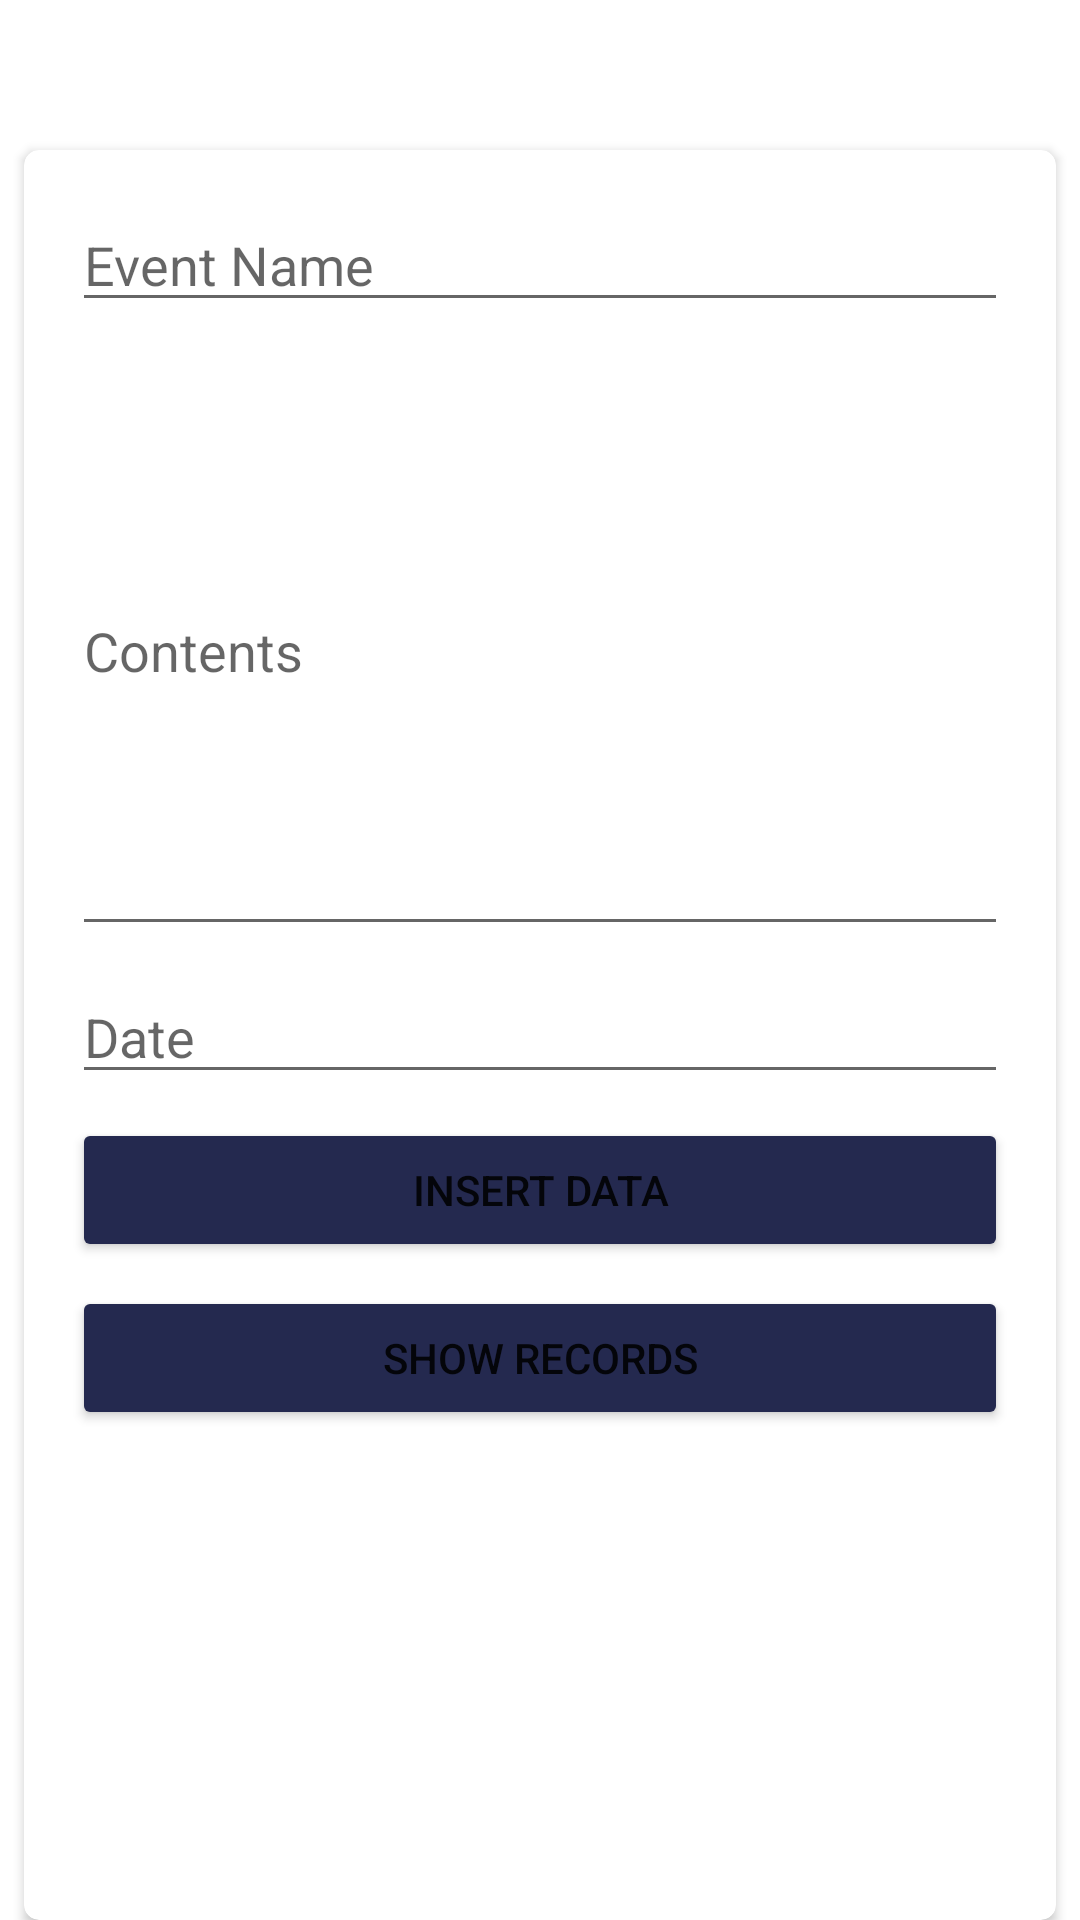

The Android layout XML behind this screen, and the referenced resources:
<!-- AndroidManifest.xml: application theme Theme.AlumniTr -->
<!-- res/layout/activity_admin_events.xml -->
<?xml version="1.0" encoding="utf-8"?>
<androidx.constraintlayout.widget.ConstraintLayout xmlns:android="http://schemas.android.com/apk/res/android"
    xmlns:app="http://schemas.android.com/apk/res-auto"
    xmlns:tools="http://schemas.android.com/tools"
    android:layout_width="match_parent"
    android:layout_height="match_parent"
    tools:context=".AdminEvents">

    <LinearLayout
        android:layout_width="match_parent"
        android:layout_height="50dp"
        android:orientation="horizontal"
        app:layout_constraintEnd_toEndOf="parent"
        app:layout_constraintStart_toStartOf="parent"
        app:layout_constraintTop_toTopOf="parent">

        <ImageView
            android:id="@+id/btnBack"
            android:padding="10dp"
            android:src="@drawable/ic_back"
            android:layout_width="wrap_content"
            android:layout_height="wrap_content"/>


    </LinearLayout>

    <androidx.cardview.widget.CardView
        android:layout_width="0dp"
        android:layout_height="match_parent"
        android:layout_marginStart="8dp"
        android:layout_marginTop="50dp"
        android:layout_marginEnd="8dp"
        app:cardCornerRadius="5dp"
        app:layout_constraintEnd_toEndOf="parent"
        app:layout_constraintStart_toStartOf="parent"
        app:layout_constraintTop_toTopOf="parent">

        <androidx.constraintlayout.widget.ConstraintLayout
            android:background="@drawable/bg"
            android:layout_width="match_parent"
            android:layout_height="match_parent">

            <EditText
                android:id="@+id/eventsName"
                android:layout_width="0dp"
                android:layout_height="wrap_content"
                android:layout_marginStart="16dp"
                android:layout_marginTop="16dp"
                android:layout_marginEnd="16dp"
                android:ems="10"
                android:hint="Event Name"
                app:layout_constraintEnd_toEndOf="parent"
                app:layout_constraintStart_toStartOf="parent"
                app:layout_constraintTop_toTopOf="parent" />

            <EditText
                android:id="@+id/eventsContent"
                android:layout_width="0dp"
                android:layout_height="200dp"
                android:layout_marginStart="16dp"
                android:layout_marginTop="8dp"
                android:layout_marginEnd="16dp"
                android:ems="10"
                android:hint="Contents"
                app:layout_constraintEnd_toEndOf="parent"
                app:layout_constraintStart_toStartOf="parent"
                app:layout_constraintTop_toBottomOf="@+id/eventsName" />

            <EditText
                android:id="@+id/eventsDate"
                android:layout_width="0dp"
                android:layout_height="wrap_content"
                android:layout_marginStart="16dp"
                android:layout_marginTop="8dp"
                android:layout_marginEnd="16dp"
                android:ems="10"
                android:hint="Date"
                android:inputType="date"
                app:layout_constraintEnd_toEndOf="parent"
                app:layout_constraintStart_toStartOf="parent"
                app:layout_constraintTop_toBottomOf="@+id/eventsContent" />













            <Button
                android:backgroundTint="@color/teal_700"
                android:id="@+id/eventInsert"
                android:layout_width="0dp"
                android:layout_height="wrap_content"
                android:layout_marginStart="16dp"
                android:layout_marginTop="8dp"
                android:layout_marginEnd="16dp"
                android:text="Insert Data"
                app:layout_constraintEnd_toEndOf="parent"
                app:layout_constraintHorizontal_bias="0.0"
                app:layout_constraintStart_toStartOf="parent"
                app:layout_constraintTop_toBottomOf="@+id/eventsDate" />

            <Button
                android:backgroundTint="@color/teal_700"
                android:id="@+id/eventShow"
                android:layout_width="0dp"
                android:layout_height="wrap_content"
                android:layout_marginStart="16dp"
                android:layout_marginTop="8dp"
                android:layout_marginEnd="16dp"
                android:text="Show Records"
                app:layout_constraintEnd_toEndOf="parent"
                app:layout_constraintHorizontal_bias="0.0"
                app:layout_constraintStart_toStartOf="parent"
                app:layout_constraintTop_toBottomOf="@+id/eventInsert" />

        </androidx.constraintlayout.widget.ConstraintLayout>
    </androidx.cardview.widget.CardView>
</androidx.constraintlayout.widget.ConstraintLayout>
<!-- resources referenced by this layout -->
<resources>
  <color name="teal_700">#24294f</color>
  <style name="Theme.AlumniTr" parent="Theme.MaterialComponents.DayNight.NoActionBar">
          
          <item name="colorPrimary">@color/purple_500</item>
          <item name="colorPrimaryVariant">@color/purple_700</item>
          <item name="colorOnPrimary">@color/white</item>
          
          <item name="colorSecondary">@color/teal_200</item>
          <item name="colorSecondaryVariant">@color/teal_700</item>
          <item name="colorOnSecondary">@color/black</item>
          
          <item name="android:statusBarColor" tools:targetApi="l">?attr/colorPrimaryVariant</item>
          
      </style>
  <color name="purple_500">#FF6200EE</color>
  <color name="purple_700">#FF3700B3</color>
  <color name="white">#FFFFFFFF</color>
  <color name="teal_200">#FF03DAC5</color>
  <color name="black">#FF000000</color>
</resources>
